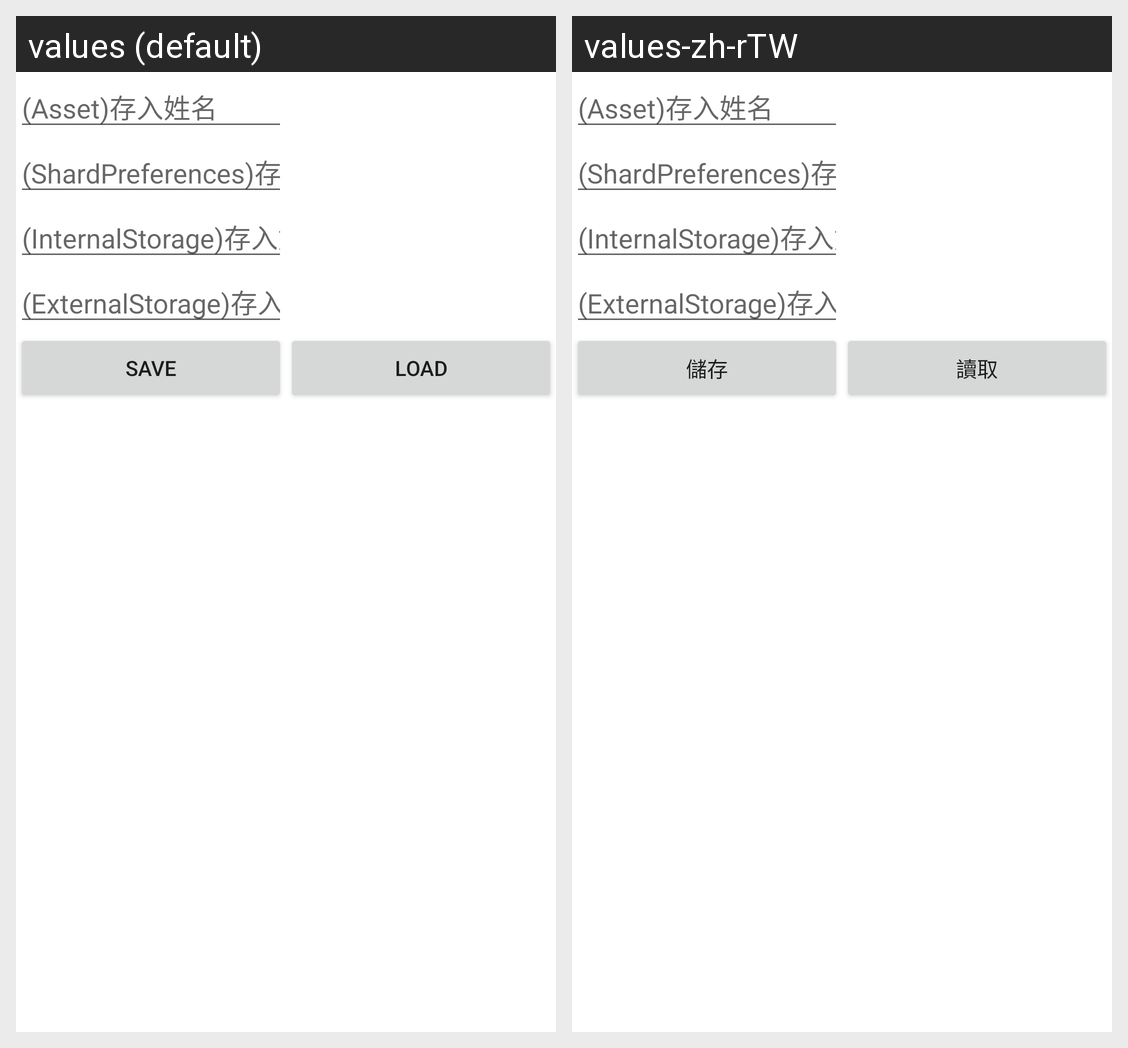

Translations of the strings shown on this Android screen, per locale in the grid:
Android screen res/layout/fragment_data_access.xml rendered under 2 locales, left to right: values (default), values-zh-rTW. Device: Nexus 5 (rendered at 1080×1920; each locale shown at half size, 540×960, under a caption strip naming it); theme Theme.TFP10101Bowen2.
Strings drawn on this screen, with the default value and each locale's value (text and hints the layout hard-codes, and strings that could not be matched under every locale, appear in the picture but are not listed):

textSave
  values: Save
  values-zh-rTW: 儲存

textLoad
  values: Load
  values-zh-rTW: 讀取
